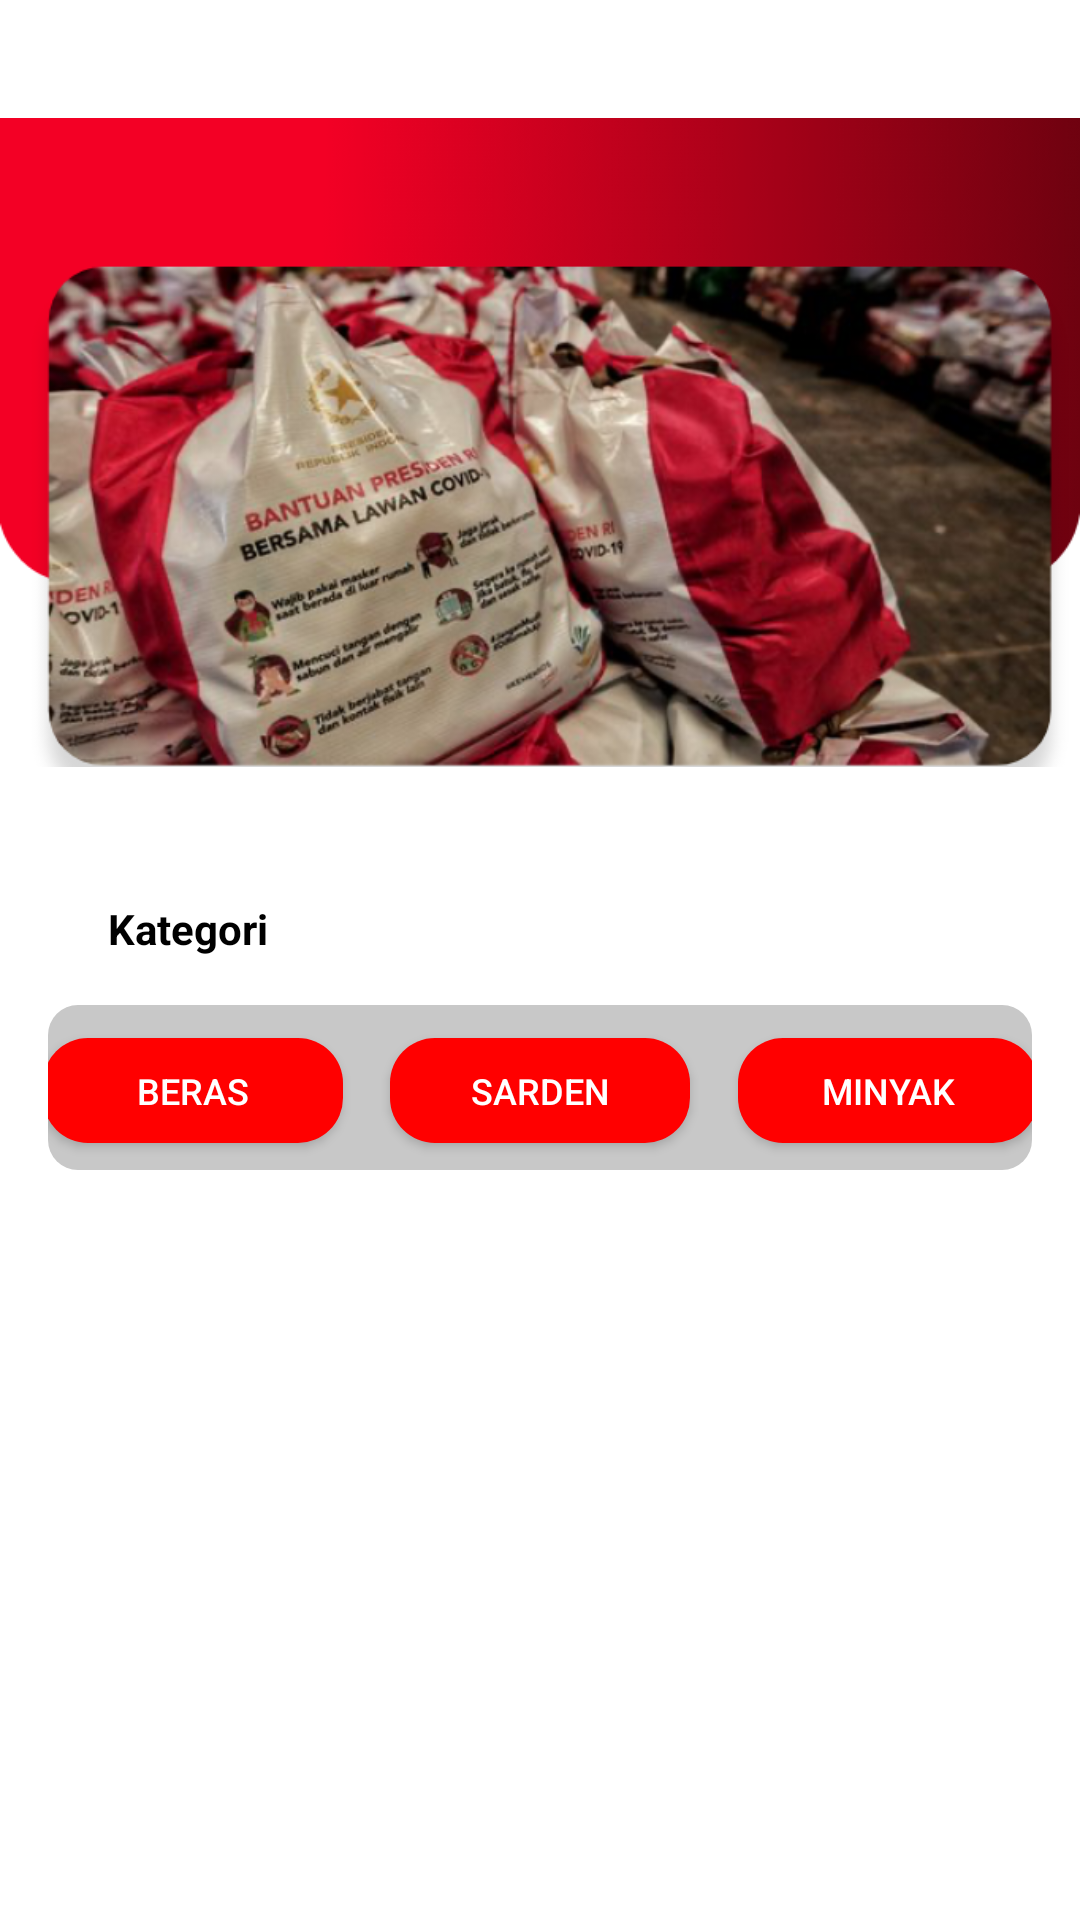

The Android layout XML behind this screen, and the referenced resources:
<!-- AndroidManifest.xml: application theme Theme.DemoBansos -->
<!-- res/layout/fragment_dashboard.xml -->
<?xml version="1.0" encoding="utf-8"?>
<androidx.constraintlayout.widget.ConstraintLayout
    xmlns:android="http://schemas.android.com/apk/res/android"
    xmlns:app="http://schemas.android.com/apk/res-auto"
    xmlns:tools="http://schemas.android.com/tools"
    android:layout_width="match_parent"
    android:layout_height="match_parent"
    android:id="@+id/home">

    <ImageView
        android:id="@+id/imageView"
        android:layout_width="match_parent"
        android:layout_height="295dp"
        android:src="@drawable/adsens"
        app:layout_constraintEnd_toEndOf="parent"
        app:layout_constraintHorizontal_bias="0.0"
        app:layout_constraintStart_toStartOf="parent"
        app:layout_constraintTop_toTopOf="parent" />

    <TextView
        android:id="@+id/textView3"
        android:layout_width="wrap_content"
        android:layout_height="wrap_content"
        android:layout_marginStart="36dp"
        android:layout_marginTop="5dp"
        android:text="Kategori"
        android:textColor="@color/black"
        android:textStyle="bold"
        app:layout_constraintStart_toStartOf="parent"
        app:layout_constraintTop_toBottomOf="@+id/imageView" />


    <androidx.constraintlayout.widget.ConstraintLayout
        android:id="@+id/constraintLayout"
        android:layout_width="0dp"
        android:layout_height="55dp"
        android:layout_marginStart="16dp"
        android:layout_marginTop="16dp"
        android:layout_marginEnd="16dp"
        android:background="@drawable/shape_kategori"
        android:foregroundGravity="center"
        app:layout_constraintEnd_toEndOf="parent"
        app:layout_constraintHorizontal_bias="0.0"
        app:layout_constraintStart_toStartOf="parent"
        app:layout_constraintTop_toBottomOf="@+id/textView3">

        <androidx.appcompat.widget.AppCompatButton
            android:id="@+id/btn_beras"
            android:layout_width="100dp"
            android:layout_height="35dp"
            android:layout_marginStart="16dp"
            android:layout_marginEnd="16dp"
            android:background="@drawable/shape_navbar"
            android:gravity="center"
            android:text="Beras"
            android:textColor="@color/white"
            android:textSize="12sp"

            app:layout_constraintBottom_toBottomOf="parent"
            app:layout_constraintEnd_toStartOf="@+id/btn_sarden"
            app:layout_constraintStart_toStartOf="parent"
            app:layout_constraintTop_toTopOf="parent"
            app:layout_constraintVertical_bias="0.55" />

        <androidx.appcompat.widget.AppCompatButton
            android:id="@+id/btn_sarden"
            android:layout_width="100dp"
            android:layout_height="35dp"
            android:background="@drawable/shape_navbar"
            android:gravity="center"
            android:text="Sarden"
            android:textColor="@color/white"
            android:textSize="12sp"
            app:cornerRadius="10dp"
            app:layout_constraintBottom_toBottomOf="parent"
            app:layout_constraintEnd_toStartOf="@+id/btn_minyak"
            app:layout_constraintHorizontal_bias="0.239"
            app:layout_constraintStart_toEndOf="@+id/btn_beras"
            app:layout_constraintTop_toTopOf="parent"
            app:layout_constraintVertical_bias="0.55" />

        <androidx.appcompat.widget.AppCompatButton
            android:id="@+id/btn_minyak"
            android:layout_width="100dp"
            android:layout_height="35dp"
            android:layout_marginStart="16dp"
            android:layout_marginEnd="16dp"
            android:background="@drawable/shape_navbar"
            android:gravity="center"
            android:text="Minyak"
            android:textColor="@color/white"
            android:textSize="12sp"
            app:cornerRadius="10dp"
            app:layout_constraintBottom_toBottomOf="parent"
            app:layout_constraintEnd_toEndOf="parent"
            app:layout_constraintStart_toEndOf="@+id/btn_sarden"
            app:layout_constraintTop_toTopOf="parent"
            app:layout_constraintVertical_bias="0.55" />


    </androidx.constraintlayout.widget.ConstraintLayout>

    <androidx.fragment.app.FragmentContainerView
        android:id="@+id/fragmenr_contariner"
        android:layout_width="match_parent"
        android:layout_height="0dp"
        app:layout_constraintBottom_toBottomOf="parent"
        app:layout_constraintTop_toBottomOf="@+id/constraintLayout" />


</androidx.constraintlayout.widget.ConstraintLayout>
<!-- resources referenced by this layout -->
<resources>
  <color name="black">#FF000000</color>
  <color name="white">#FFFFFFFF</color>
  <!-- drawable adsens: jpg bitmap (drawable, 453510 bytes) -->
  <!-- drawable shape_kategori (drawable) -->
  <?xml version="1.0" encoding="utf-8"?>
  <shape xmlns:android="http://schemas.android.com/apk/res/android">
      <corners android:radius="10dp" />
      <solid android:color="@color/grey" />
  
  </shape>
  <!-- drawable shape_navbar (drawable) -->
  <?xml version="1.0" encoding="utf-8"?>
  <shape xmlns:android="http://schemas.android.com/apk/res/android">
      <corners android:radius="15dp" />
      <solid android:color="@color/red" />
  
  </shape>
  <style name="Theme.DemoBansos" parent="Theme.MaterialComponents.DayNight.NoActionBar">
          
          <item name="colorPrimary">@color/white</item>
          <item name="colorPrimaryVariant">@color/white</item>
          <item name="colorOnPrimary">@color/white</item>
          
          <item name="colorSecondary">@color/teal_200</item>
          <item name="colorSecondaryVariant">@color/teal_700</item>
          <item name="colorOnSecondary">@color/black</item>
          
          
      </style>
  <color name="grey">#C8C8C8</color>
  <color name="red">#FF0000</color>
  <color name="teal_200">#FF03DAC5</color>
  <color name="teal_700">#FF018786</color>
</resources>
